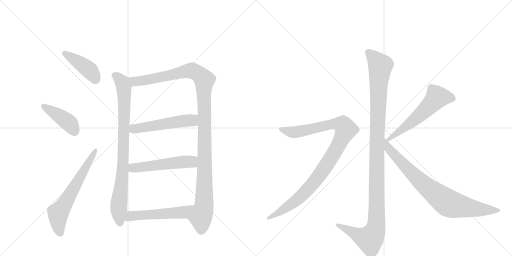
t = 0.00 s
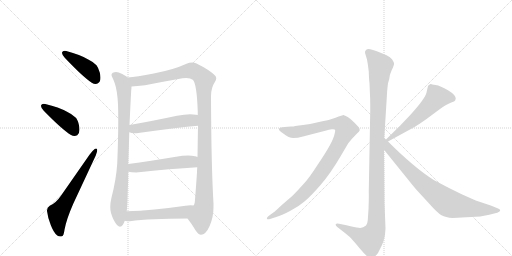
t = 2.01 s
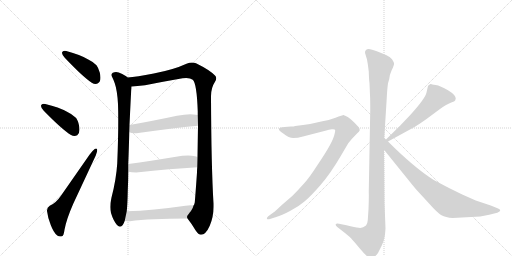
t = 4.03 s
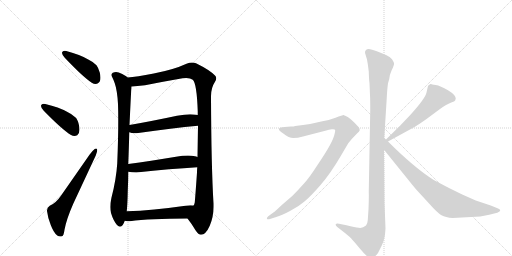
t = 6.04 s
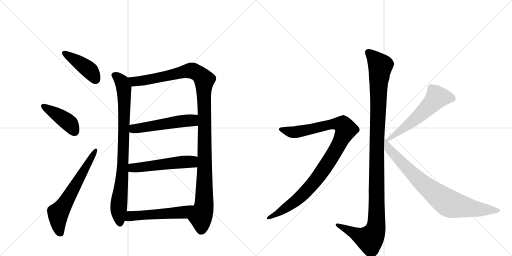
t = 8.05 s
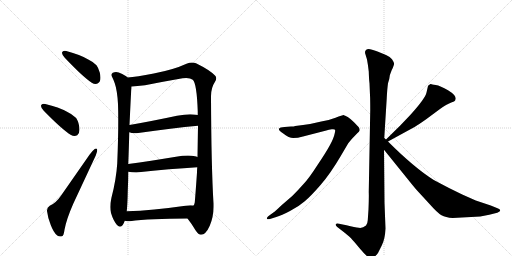
t = 10.06 s

The animated SVG that drew these frames (rendered in a browser with its animation timeline set to each time). Animation: 12 CSS @keyframes rules; one cycle of 10.06 s.

<svg version="1.1" viewBox="0 0 2048 1024" xmlns="http://www.w3.org/2000/svg">
  <g stroke="lightgray" stroke-dasharray="1,1" stroke-width="1" transform="scale(4, 4)">
    <line x1="0" y1="0" x2="256" y2="256"></line>
    <line x1="256" y1="0" x2="0" y2="256"></line>
    <line x1="128" y1="0" x2="128" y2="256"></line>
    <line x1="0" y1="128" x2="256" y2="128"></line>
    <line x1="256" y1="0" x2="512" y2="256"></line>
    <line x1="512" y1="0" x2="256" y2="256"></line>
    <line x1="384" y1="0" x2="384" y2="256"></line>
    <line x1="256" y1="128" x2="512" y2="128"></line>
  </g>
<g transform="scale(1, -1) translate(0, -850)">
   <style type="text/css">
    @keyframes keyframes0 {
      from {
       stroke: black;
       stroke-dashoffset: 422;
       stroke-width: 128;
       }
       58% {
       animation-timing-function: step-end;
       stroke: black;
       stroke-dashoffset: 0;
       stroke-width: 128;
       }
       to {
       stroke: black;
       stroke-width: 1024;
       }
       }
       #make-me-a-hanzi-animation-0 {
         animation: keyframes0 0.593424s both;
         animation-delay: 0.000000s;
         animation-timing-function: linear;
       }
    @keyframes keyframes1 {
      from {
       stroke: black;
       stroke-dashoffset: 423;
       stroke-width: 128;
       }
       58% {
       animation-timing-function: step-end;
       stroke: black;
       stroke-dashoffset: 0;
       stroke-width: 128;
       }
       to {
       stroke: black;
       stroke-width: 1024;
       }
       }
       #make-me-a-hanzi-animation-1 {
         animation: keyframes1 0.594238s both;
         animation-delay: 0.593424s;
         animation-timing-function: linear;
       }
    @keyframes keyframes2 {
      from {
       stroke: black;
       stroke-dashoffset: 635;
       stroke-width: 128;
       }
       67% {
       animation-timing-function: step-end;
       stroke: black;
       stroke-dashoffset: 0;
       stroke-width: 128;
       }
       to {
       stroke: black;
       stroke-width: 1024;
       }
       }
       #make-me-a-hanzi-animation-2 {
         animation: keyframes2 0.766764s both;
         animation-delay: 1.187663s;
         animation-timing-function: linear;
       }
    @keyframes keyframes3 {
      from {
       stroke: black;
       stroke-dashoffset: 864;
       stroke-width: 128;
       }
       74% {
       animation-timing-function: step-end;
       stroke: black;
       stroke-dashoffset: 0;
       stroke-width: 128;
       }
       to {
       stroke: black;
       stroke-width: 1024;
       }
       }
       #make-me-a-hanzi-animation-3 {
         animation: keyframes3 0.953125s both;
         animation-delay: 1.954427s;
         animation-timing-function: linear;
       }
    @keyframes keyframes4 {
      from {
       stroke: black;
       stroke-dashoffset: 1182;
       stroke-width: 128;
       }
       79% {
       animation-timing-function: step-end;
       stroke: black;
       stroke-dashoffset: 0;
       stroke-width: 128;
       }
       to {
       stroke: black;
       stroke-width: 1024;
       }
       }
       #make-me-a-hanzi-animation-4 {
         animation: keyframes4 1.211914s both;
         animation-delay: 2.907552s;
         animation-timing-function: linear;
       }
    @keyframes keyframes5 {
      from {
       stroke: black;
       stroke-dashoffset: 526;
       stroke-width: 128;
       }
       63% {
       animation-timing-function: step-end;
       stroke: black;
       stroke-dashoffset: 0;
       stroke-width: 128;
       }
       to {
       stroke: black;
       stroke-width: 1024;
       }
       }
       #make-me-a-hanzi-animation-5 {
         animation: keyframes5 0.678060s both;
         animation-delay: 4.119466s;
         animation-timing-function: linear;
       }
    @keyframes keyframes6 {
      from {
       stroke: black;
       stroke-dashoffset: 528;
       stroke-width: 128;
       }
       63% {
       animation-timing-function: step-end;
       stroke: black;
       stroke-dashoffset: 0;
       stroke-width: 128;
       }
       to {
       stroke: black;
       stroke-width: 1024;
       }
       }
       #make-me-a-hanzi-animation-6 {
         animation: keyframes6 0.679688s both;
         animation-delay: 4.797526s;
         animation-timing-function: linear;
       }
    @keyframes keyframes7 {
      from {
       stroke: black;
       stroke-dashoffset: 530;
       stroke-width: 128;
       }
       63% {
       animation-timing-function: step-end;
       stroke: black;
       stroke-dashoffset: 0;
       stroke-width: 128;
       }
       to {
       stroke: black;
       stroke-width: 1024;
       }
       }
       #make-me-a-hanzi-animation-7 {
         animation: keyframes7 0.681315s both;
         animation-delay: 5.477214s;
         animation-timing-function: linear;
       }
    @keyframes keyframes8 {
      from {
       stroke: black;
       stroke-dashoffset: 1170;
       stroke-width: 128;
       }
       79% {
       animation-timing-function: step-end;
       stroke: black;
       stroke-dashoffset: 0;
       stroke-width: 128;
       }
       to {
       stroke: black;
       stroke-width: 1024;
       }
       }
       #make-me-a-hanzi-animation-8 {
         animation: keyframes8 1.202148s both;
         animation-delay: 6.158529s;
         animation-timing-function: linear;
       }
    @keyframes keyframes9 {
      from {
       stroke: black;
       stroke-dashoffset: 1010;
       stroke-width: 128;
       }
       77% {
       animation-timing-function: step-end;
       stroke: black;
       stroke-dashoffset: 0;
       stroke-width: 128;
       }
       to {
       stroke: black;
       stroke-width: 1024;
       }
       }
       #make-me-a-hanzi-animation-9 {
         animation: keyframes9 1.071940s both;
         animation-delay: 7.360677s;
         animation-timing-function: linear;
       }
    @keyframes keyframes10 {
      from {
       stroke: black;
       stroke-dashoffset: 575;
       stroke-width: 128;
       }
       65% {
       animation-timing-function: step-end;
       stroke: black;
       stroke-dashoffset: 0;
       stroke-width: 128;
       }
       to {
       stroke: black;
       stroke-width: 1024;
       }
       }
       #make-me-a-hanzi-animation-10 {
         animation: keyframes10 0.717936s both;
         animation-delay: 8.432617s;
         animation-timing-function: linear;
       }
    @keyframes keyframes11 {
      from {
       stroke: black;
       stroke-dashoffset: 812;
       stroke-width: 128;
       }
       73% {
       animation-timing-function: step-end;
       stroke: black;
       stroke-dashoffset: 0;
       stroke-width: 128;
       }
       to {
       stroke: black;
       stroke-width: 1024;
       }
       }
       #make-me-a-hanzi-animation-11 {
         animation: keyframes11 0.910807s both;
         animation-delay: 9.150553s;
         animation-timing-function: linear;
       }
</style>
<path d="M 248 640 L 248 638 Q 248 632 259 619 Q 331 543 367 519 Q 375 514 382 514 Q 388 514 392 517 Q 402 523 402 539 Q 402 548 399 560 Q 393 580 386 589 Q 374 602 353 612 Q 322 631 265 646 Q 262 647 259 647 Q 250 647 248 640 Z" fill="lightgray"></path> 
<path d="M 164 428 L 164 426 Q 164 418 175 407 Q 248 332 284 310 Q 291 306 298 306 Q 303 306 309 309 Q 318 316 318 331 Q 318 341 315 353 Q 310 374 301 381 Q 289 393 268 403 Q 236 421 181 434 Q 178 435 175 435 Q 166 435 164 428 Z" fill="lightgray"></path> 
<path d="M 188 6 Q 191 -20 203 -50 Q 214 -80 229 -92 Q 235 -96 241 -96 Q 245 -96 248 -95 Q 255 -93 258 -69 Q 266 -26 293 35 L 383 228 Q 389 244 389 250 Q 389 256 385 256 Q 383 256 380 255 Q 368 246 358 231 L 243 66 Q 223 37 199 27 Q 188 21 188 8 L 188 6 Z" fill="lightgray"></path> 
<path d="M 510 540 Q 504 546 501 547 Q 490 554 475 560 Q 470 562 464 562 Q 458 562 451 559 Q 446 556 446 551 Q 446 547 449 541 Q 455 529 459 517 Q 469 488 472 434 Q 473 405 473 369 Q 473 297 469 197 Q 465 133 446 60 Q 441 39 441 22 Q 441 9 444 -2 Q 453 -32 468 -50 Q 475 -57 480 -57 Q 486 -57 491 -50 Q 496 -42 499 -33 L 507 5 Q 510 34 511 85 Q 513 127 513 163 L 513 194 Q 516 269 517 321 L 518 350 Q 524 478 525 490 Q 526 498 526 504 C 528 528 528 528 510 540 Z" fill="lightgray"></path> 
<path d="M 844 465 Q 844 499 860 523 Q 865 531 865 537 Q 865 543 860 548 Q 839 570 784 597 Q 777 600 768 600 Q 758 600 746 595 Q 694 571 615 556 Q 546 543 510 540 C 480 537 496 502 526 504 Q 547 505 580 509 Q 661 525 730 537 Q 738 538 745 538 Q 762 538 771 531 Q 787 517 791 405 L 791 390 L 792 347 Q 791 289 790 222 L 789 181 Q 788 170 788 160 Q 782 74 779 40 Q 777 31 774 28 C 767 -1 741 -11 750 -24 Q 766 -44 782 -71 Q 794 -89 804 -89 Q 823 -89 839 -53 Q 854 -18 854 22 L 854 36 Q 845 188 844 465 Z" fill="lightgray"></path> 
<path d="M 517 321 Q 526 317 539 317 Q 546 317 553 318 Q 690 338 792 347 C 822 350 821 385 791 390 Q 787 391 784 391 Q 774 393 761 393 Q 739 393 708 387 Q 605 365 518 350 C 488 345 488 330 517 321 Z" fill="lightgray"></path> 
<path d="M 513 163 Q 526 160 545 160 Q 684 175 789 181 C 819 183 818 212 790 222 Q 784 225 780 225 Q 768 228 752 228 Q 731 228 704 223 Q 601 206 513 194 C 483 190 483 168 513 163 Z" fill="lightgray"></path> 
<path d="M 499 -33 Q 508 -35 520 -35 Q 599 -24 750 -24 C 780 -24 804 25 774 28 Q 768 29 762 29 Q 753 29 742 27 Q 610 8 507 5 C 477 4 469 -28 499 -33 Z" fill="lightgray"></path> 
<path d="M 1537 298 L 1547 458 Q 1549 496 1552 517 L 1557 534 Q 1557 548 1567 570 Q 1578 592 1576 597 Q 1575 602 1568 613 Q 1561 623 1544 630 L 1510 644 Q 1476 658 1469 653 Q 1465 652 1461 646 Q 1459 639 1462 632 L 1468 612 Q 1472 591 1475 564 Q 1476 531 1478 517 L 1480 469 Q 1481 454 1481 410 L 1475 82 Q 1476 65 1474 13 L 1471 -31 Q 1470 -46 1464 -52 Q 1450 -64 1435 -61 Q 1421 -59 1386 -51 L 1356 -45 Q 1346 -42 1343 -47 Q 1341 -52 1349 -58 L 1380 -82 Q 1401 -99 1405 -104 Q 1410 -109 1441 -146 Q 1473 -184 1484 -184 Q 1494 -185 1512 -162 L 1527 -132 Q 1540 -107 1542 -64 L 1538 39 L 1536 251 L 1537 298 Z" fill="lightgray"></path> 
<path d="M 1083 -25 L 1105 -18 Q 1126 -12 1160 6 Q 1195 24 1219 45 Q 1244 66 1283 111 Q 1322 156 1363 226 L 1393 277 L 1407 294 L 1429 317 Q 1437 324 1439 329 Q 1439 336 1435 341 Q 1431 346 1416 361 Q 1402 375 1391 382 L 1381 387 Q 1379 387 1377 389 L 1375 390 Q 1370 390 1342 379 Q 1314 368 1285 364 Q 1250 355 1212 350 L 1181 346 Q 1176 344 1164 344 L 1138 342 Q 1120 341 1116 335 Q 1113 328 1133 316 Q 1156 298 1173 298 Q 1191 298 1212 304 L 1305 328 Q 1315 332 1327 333 Q 1339 334 1340 331 Q 1342 328 1338 313 Q 1335 298 1320 270 Q 1305 242 1270 190 Q 1236 137 1215 115 Q 1195 92 1169 66 L 1125 28 Q 1098 2 1095 1 L 1077 -12 Q 1065 -21 1068 -25 Q 1069 -29 1083 -25 Z" fill="lightgray"></path> 
<path d="M 1712 506 L 1706 480 Q 1701 456 1641 390 L 1601 348 L 1544 292 C 1523 271 1526 270 1552 284 L 1660 343 Q 1672 350 1706 374 L 1760 414 Q 1787 433 1803 439 Q 1820 445 1821 449 L 1823 456 Q 1823 470 1792 489 Q 1761 507 1743 510 Q 1726 512 1724 514 L 1722 514 Q 1712 508 1712 506 Z" fill="lightgray"></path> 
<path d="M 1544 292 L 1537 298 C 1515 318 1517 274 1536 251 L 1628 137 Q 1664 92 1674 82 L 1720 32 Q 1750 -2 1766 -11 Q 1782 -20 1811 -22 L 1921 -16 L 1957 -9 L 1989 -1 Q 2001 4 2001 8 Q 2001 13 1990 17 L 1963 28 L 1903 48 L 1849 72 Q 1796 97 1735 130 Q 1656 180 1552 284 L 1544 292 Z" fill="lightgray"></path> 
      <clipPath id="make-me-a-hanzi-clip-0">
      <path d="M 248 640 L 248 638 Q 248 632 259 619 Q 331 543 367 519 Q 375 514 382 514 Q 388 514 392 517 Q 402 523 402 539 Q 402 548 399 560 Q 393 580 386 589 Q 374 602 353 612 Q 322 631 265 646 Q 262 647 259 647 Q 250 647 248 640 Z" fill="lightgray"></path>
      </clipPath>
      <path clip-path="url(#make-me-a-hanzi-clip-0)" d="M 256 639 L 361 567 L 382 534 " fill="none" id="make-me-a-hanzi-animation-0" stroke-dasharray="294 588" stroke-linecap="round"></path>

      <clipPath id="make-me-a-hanzi-clip-1">
      <path d="M 164 428 L 164 426 Q 164 418 175 407 Q 248 332 284 310 Q 291 306 298 306 Q 303 306 309 309 Q 318 316 318 331 Q 318 341 315 353 Q 310 374 301 381 Q 289 393 268 403 Q 236 421 181 434 Q 178 435 175 435 Q 166 435 164 428 Z" fill="lightgray"></path>
      </clipPath>
      <path clip-path="url(#make-me-a-hanzi-clip-1)" d="M 172 427 L 279 356 L 299 323 " fill="none" id="make-me-a-hanzi-animation-1" stroke-dasharray="295 590" stroke-linecap="round"></path>

      <clipPath id="make-me-a-hanzi-clip-2">
      <path d="M 188 6 Q 191 -20 203 -50 Q 214 -80 229 -92 Q 235 -96 241 -96 Q 245 -96 248 -95 Q 255 -93 258 -69 Q 266 -26 293 35 L 383 228 Q 389 244 389 250 Q 389 256 385 256 Q 383 256 380 255 Q 368 246 358 231 L 243 66 Q 223 37 199 27 Q 188 21 188 8 L 188 6 Z" fill="lightgray"></path>
      </clipPath>
      <path clip-path="url(#make-me-a-hanzi-clip-2)" d="M 243 -85 L 234 -58 L 232 -5 L 383 251 " fill="none" id="make-me-a-hanzi-animation-2" stroke-dasharray="507 1014" stroke-linecap="round"></path>

      <clipPath id="make-me-a-hanzi-clip-3">
      <path d="M 510 540 Q 504 546 501 547 Q 490 554 475 560 Q 470 562 464 562 Q 458 562 451 559 Q 446 556 446 551 Q 446 547 449 541 Q 455 529 459 517 Q 469 488 472 434 Q 473 405 473 369 Q 473 297 469 197 Q 465 133 446 60 Q 441 39 441 22 Q 441 9 444 -2 Q 453 -32 468 -50 Q 475 -57 480 -57 Q 486 -57 491 -50 Q 496 -42 499 -33 L 507 5 Q 510 34 511 85 Q 513 127 513 163 L 513 194 Q 516 269 517 321 L 518 350 Q 524 478 525 490 Q 526 498 526 504 C 528 528 528 528 510 540 Z" fill="lightgray"></path>
      </clipPath>
      <path clip-path="url(#make-me-a-hanzi-clip-3)" d="M 458 549 L 483 528 L 496 490 L 492 204 L 474 18 L 480 -44 " fill="none" id="make-me-a-hanzi-animation-3" stroke-dasharray="736 1472" stroke-linecap="round"></path>

      <clipPath id="make-me-a-hanzi-clip-4">
      <path d="M 844 465 Q 844 499 860 523 Q 865 531 865 537 Q 865 543 860 548 Q 839 570 784 597 Q 777 600 768 600 Q 758 600 746 595 Q 694 571 615 556 Q 546 543 510 540 C 480 537 496 502 526 504 Q 547 505 580 509 Q 661 525 730 537 Q 738 538 745 538 Q 762 538 771 531 Q 787 517 791 405 L 791 390 L 792 347 Q 791 289 790 222 L 789 181 Q 788 170 788 160 Q 782 74 779 40 Q 777 31 774 28 C 767 -1 741 -11 750 -24 Q 766 -44 782 -71 Q 794 -89 804 -89 Q 823 -89 839 -53 Q 854 -18 854 22 L 854 36 Q 845 188 844 465 Z" fill="lightgray"></path>
      </clipPath>
      <path clip-path="url(#make-me-a-hanzi-clip-4)" d="M 516 535 L 538 524 L 584 529 L 767 568 L 794 556 L 817 531 L 817 40 L 803 -19 L 805 -72 " fill="none" id="make-me-a-hanzi-animation-4" stroke-dasharray="1054 2108" stroke-linecap="round"></path>

      <clipPath id="make-me-a-hanzi-clip-5">
      <path d="M 517 321 Q 526 317 539 317 Q 546 317 553 318 Q 690 338 792 347 C 822 350 821 385 791 390 Q 787 391 784 391 Q 774 393 761 393 Q 739 393 708 387 Q 605 365 518 350 C 488 345 488 330 517 321 Z" fill="lightgray"></path>
      </clipPath>
      <path clip-path="url(#make-me-a-hanzi-clip-5)" d="M 525 328 L 541 336 L 766 369 L 786 383 " fill="none" id="make-me-a-hanzi-animation-5" stroke-dasharray="398 796" stroke-linecap="round"></path>

      <clipPath id="make-me-a-hanzi-clip-6">
      <path d="M 513 163 Q 526 160 545 160 Q 684 175 789 181 C 819 183 818 212 790 222 Q 784 225 780 225 Q 768 228 752 228 Q 731 228 704 223 Q 601 206 513 194 C 483 190 483 168 513 163 Z" fill="lightgray"></path>
      </clipPath>
      <path clip-path="url(#make-me-a-hanzi-clip-6)" d="M 519 171 L 536 179 L 737 203 L 766 203 L 782 188 " fill="none" id="make-me-a-hanzi-animation-6" stroke-dasharray="400 800" stroke-linecap="round"></path>

      <clipPath id="make-me-a-hanzi-clip-7">
      <path d="M 499 -33 Q 508 -35 520 -35 Q 599 -24 750 -24 C 780 -24 804 25 774 28 Q 768 29 762 29 Q 753 29 742 27 Q 610 8 507 5 C 477 4 469 -28 499 -33 Z" fill="lightgray"></path>
      </clipPath>
      <path clip-path="url(#make-me-a-hanzi-clip-7)" d="M 505 -28 L 529 -13 L 734 1 L 768 23 " fill="none" id="make-me-a-hanzi-animation-7" stroke-dasharray="402 804" stroke-linecap="round"></path>

      <clipPath id="make-me-a-hanzi-clip-8">
      <path d="M 1537 298 L 1547 458 Q 1549 496 1552 517 L 1557 534 Q 1557 548 1567 570 Q 1578 592 1576 597 Q 1575 602 1568 613 Q 1561 623 1544 630 L 1510 644 Q 1476 658 1469 653 Q 1465 652 1461 646 Q 1459 639 1462 632 L 1468 612 Q 1472 591 1475 564 Q 1476 531 1478 517 L 1480 469 Q 1481 454 1481 410 L 1475 82 Q 1476 65 1474 13 L 1471 -31 Q 1470 -46 1464 -52 Q 1450 -64 1435 -61 Q 1421 -59 1386 -51 L 1356 -45 Q 1346 -42 1343 -47 Q 1341 -52 1349 -58 L 1380 -82 Q 1401 -99 1405 -104 Q 1410 -109 1441 -146 Q 1473 -184 1484 -184 Q 1494 -185 1512 -162 L 1527 -132 Q 1540 -107 1542 -64 L 1538 39 L 1536 251 L 1537 298 Z" fill="lightgray"></path>
      </clipPath>
      <path clip-path="url(#make-me-a-hanzi-clip-8)" d="M 1473 640 L 1521 587 L 1508 307 L 1504 -58 L 1497 -82 L 1479 -107 L 1350 -50 " fill="none" id="make-me-a-hanzi-animation-8" stroke-dasharray="1042 2084" stroke-linecap="round"></path>

      <clipPath id="make-me-a-hanzi-clip-9">
      <path d="M 1083 -25 L 1105 -18 Q 1126 -12 1160 6 Q 1195 24 1219 45 Q 1244 66 1283 111 Q 1322 156 1363 226 L 1393 277 L 1407 294 L 1429 317 Q 1437 324 1439 329 Q 1439 336 1435 341 Q 1431 346 1416 361 Q 1402 375 1391 382 L 1381 387 Q 1379 387 1377 389 L 1375 390 Q 1370 390 1342 379 Q 1314 368 1285 364 Q 1250 355 1212 350 L 1181 346 Q 1176 344 1164 344 L 1138 342 Q 1120 341 1116 335 Q 1113 328 1133 316 Q 1156 298 1173 298 Q 1191 298 1212 304 L 1305 328 Q 1315 332 1327 333 Q 1339 334 1340 331 Q 1342 328 1338 313 Q 1335 298 1320 270 Q 1305 242 1270 190 Q 1236 137 1215 115 Q 1195 92 1169 66 L 1125 28 Q 1098 2 1095 1 L 1077 -12 Q 1065 -21 1068 -25 Q 1069 -29 1083 -25 Z" fill="lightgray"></path>
      </clipPath>
      <path clip-path="url(#make-me-a-hanzi-clip-9)" d="M 1123 333 L 1178 321 L 1343 355 L 1373 349 L 1384 332 L 1334 233 L 1245 108 L 1179 44 L 1076 -21 " fill="none" id="make-me-a-hanzi-animation-9" stroke-dasharray="882 1764" stroke-linecap="round"></path>

      <clipPath id="make-me-a-hanzi-clip-10">
      <path d="M 1712 506 L 1706 480 Q 1701 456 1641 390 L 1601 348 L 1544 292 C 1523 271 1526 270 1552 284 L 1660 343 Q 1672 350 1706 374 L 1760 414 Q 1787 433 1803 439 Q 1820 445 1821 449 L 1823 456 Q 1823 470 1792 489 Q 1761 507 1743 510 Q 1726 512 1724 514 L 1722 514 Q 1712 508 1712 506 Z" fill="lightgray"></path>
      </clipPath>
      <path clip-path="url(#make-me-a-hanzi-clip-10)" d="M 1810 456 L 1786 462 L 1748 461 L 1659 372 L 1554 294 " fill="none" id="make-me-a-hanzi-animation-10" stroke-dasharray="447 894" stroke-linecap="round"></path>

      <clipPath id="make-me-a-hanzi-clip-11">
      <path d="M 1544 292 L 1537 298 C 1515 318 1517 274 1536 251 L 1628 137 Q 1664 92 1674 82 L 1720 32 Q 1750 -2 1766 -11 Q 1782 -20 1811 -22 L 1921 -16 L 1957 -9 L 1989 -1 Q 2001 4 2001 8 Q 2001 13 1990 17 L 1963 28 L 1903 48 L 1849 72 Q 1796 97 1735 130 Q 1656 180 1552 284 L 1544 292 Z" fill="lightgray"></path>
      </clipPath>
      <path clip-path="url(#make-me-a-hanzi-clip-11)" d="M 1544 284 L 1554 256 L 1658 147 L 1787 41 L 1816 30 L 1900 15 L 1992 8 " fill="none" id="make-me-a-hanzi-animation-11" stroke-dasharray="684 1368" stroke-linecap="round"></path>

</g>
</svg>
